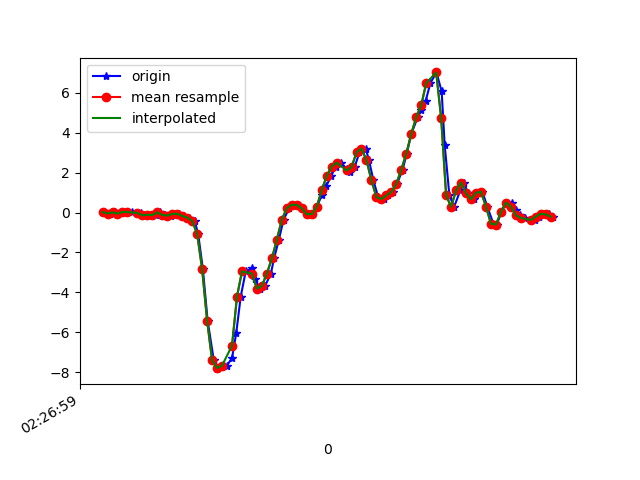

Source data for this figure (header and first rows):
1617762419263, 458055961228767, 0.02268276, 0.28535175, 0.02208814
1617762419289, 458055980273439, -0.05184, -0.04574, 0.07096
1617762419310, 458055999293311, 0.008022, 0.1082, 0.04164
1617762419324, 458056018337983, -0.07994, -0.06895, 0.08317
1617762419339, 458056037357855, -0.03963, -0.1044, 0.06485
1617762419358, 458056056383807, 0.0349, 0.0801, 0.06974
1617762419377, 458056075401935, 0.02024, -0.1337, 0.09173
1617762419402, 458056094444863, -0.02252, 0.02879, 0.04408
1617762419415, 458056113462975, -0.006639, -0.1532, 0.09661
1617762419434, 458056132505919, -0.1435, -0.001755, 0.03553
1617762419456, 458056151523999, -0.1093, 0.1925, 0.08073
1617762419475, 458056170577439, -0.1325, -0.09949, 0.06607
1617762419491, 458056189596255, 0.0068, 0.2072, 0.05019
1617762419510, 458056208639839, -0.1239, -0.09949, 0.09539
1617762419535, 458056227658655, -0.1557, -0.08605, 0.05996
1617762419553, 458056246702239, -0.06895, 0.1913, 0.04897
1617762419568, 458056265720927, -0.06284, -0.174, 0.07951
1617762419586, 458056284764511, -0.1752, 0.118, 0.006206
1617762419606, 458056303808095, -0.2522, 0.1277, 0.01476
1617762419630, 458056322826911, -0.422, -0.05185, 0.08928
1617762419644, 458056341870495, -1.071, 0.1168, 0.2017
1617762419663, 458056360864927, -2.833, 0.1412, 0.5022
1617762419682, 458056379907423, -5.413, -0.2718, 0.8211
1617762419707, 458056398949983, -7.404, -0.7543, 0.9799
1617762419720, 458056417967647, -7.839, -0.9596, 1.284
1617762419739, 458056437010207, -7.724, -1.147, 1.533
1617762419759, 458056456027295, -7.658, -1.589, 1.514
1617762419780, 458056475069791, -7.292, -2.17, 1.365
1617762419797, 458056494087455, -6.029, -2.477, 1.146
1617762419815, 458056513129951, -4.203, -2.426, 0.9604
1617762419835, 458056532172447, -2.947, -2.252, 0.8125
1617762419860, 458056551190111, -2.791, -2.274, 0.6769
1617762419873, 458056570223455, -3.322, -2.499, 0.5169
1617762419891, 458056589240863, -3.811, -2.547, 0.3324
1617762419913, 458056608283103, -3.667, -2.25, 0.06118
1617762419936, 458056627325279, -3.056, -1.844, -0.1282
1617762419949, 458056646342687, -2.296, -1.492, -0.287
1617762419968, 458056665379359, -1.366, -1.043, -0.4556
1617762419987, 458056684396639, -0.3561, -0.5552, -0.5338
1617762420010, 458056703438687, 0.2169, -0.1142, -0.5607
1617762420025, 458056722480735, 0.388, 0.4124, -0.6022
1617762420044, 458056741497951, 0.3819, 0.9671, -0.6853
1617762420063, 458056760535455, 0.2133, 1.382, -0.7659
1617762420087, 458056779577375, -0.07994, 1.772, -0.7818
1617762420101, 458056798594463, -0.08239, 2.229, -0.7671
1617762420120, 458056817636383, 0.2707, 2.835, -0.7855
1617762420141, 458056836653535, 0.8803, 3.619, -0.8392
1617762420159, 458056855695455, 1.338, 4.284, -1.093
1617762420178, 458056874727519, 1.816, 4.695, -1.284
1617762420196, 458056893744415, 2.299, 4.965, -1.267
1617762420217, 458056912786079, 2.493, 5.269, -1.34
1617762420240, 458056931827743, 2.197, 5.464, -1.562
1617762420253, 458056950844703, 2.01, 5.411, -1.598
1617762420272, 458056969875743, 2.271, 5.117, -1.538
1617762420292, 458056988917279, 3.005, 4.695, -1.456
1617762420317, 458057007933855, 3.202, 4.002, -1.498
1617762420330, 458057026975263, 2.621, 3.172, -1.395
1617762420348, 458057046016799, 1.606, 2.345, -1.295
1617762420367, 458057065009823, 0.7716, 1.61, -1.194
1617762420392, 458057084050719, 0.6775, 0.9524, -0.9541
1617762420405, 458057103091743, 0.8535, 0.4698, -0.6022
... 35 more rows
